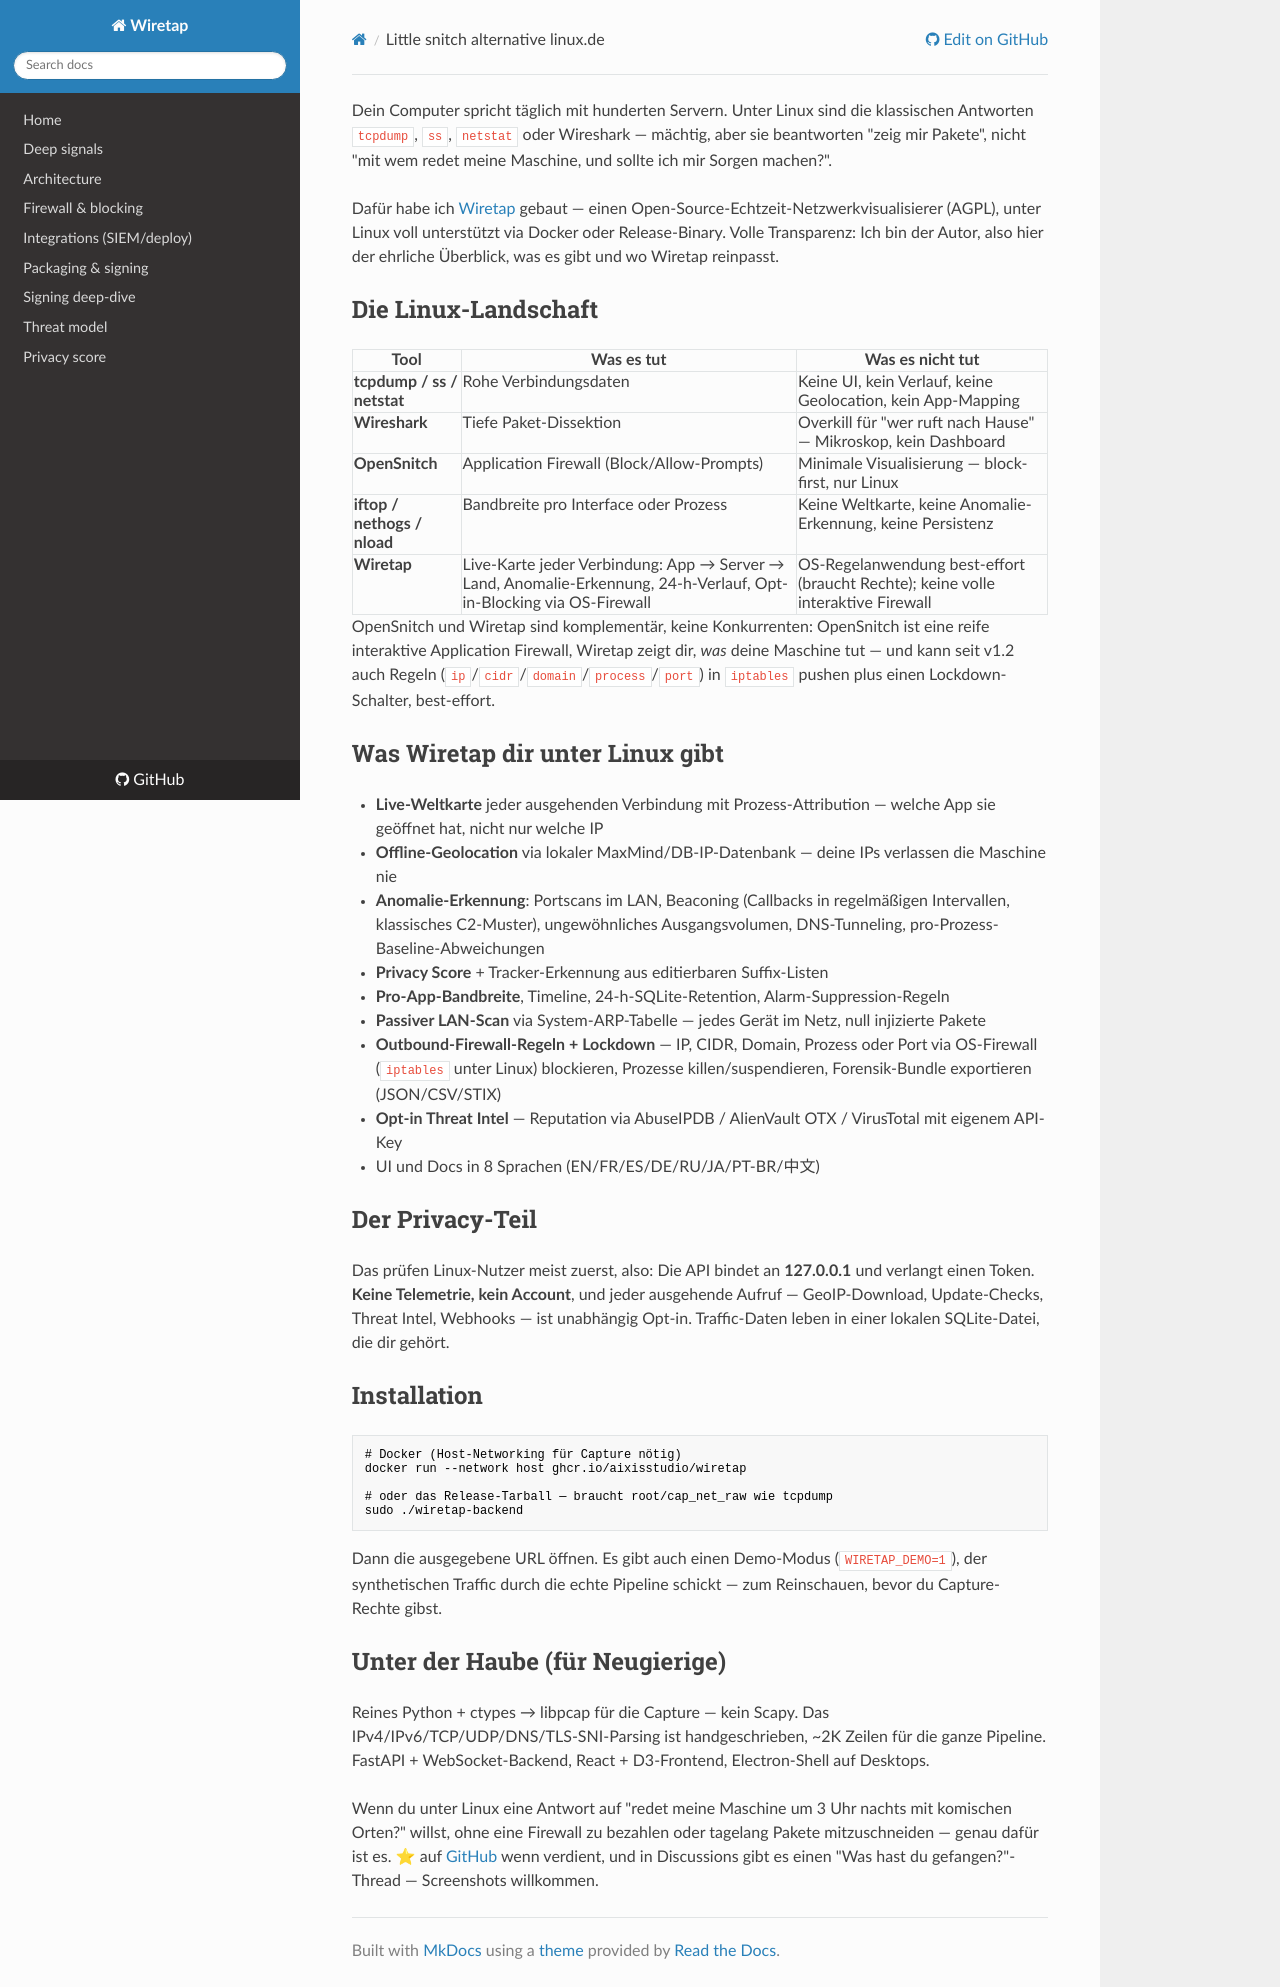

repository: aixisstudio/Wiretap · page: articles/little-snitch-alternative-linux.de/index.html · generator: mkdocs

Dein Computer spricht täglich mit hunderten Servern. Unter Linux sind die klassischen Antworten `tcpdump`, `ss`, `netstat` oder Wireshark — mächtig, aber sie beantworten "zeig mir Pakete", nicht "mit wem redet meine Maschine, und sollte ich mir Sorgen machen?".

Dafür habe ich [Wiretap](https://github.com/aixisstudio/Wiretap) gebaut — einen Open-Source-Echtzeit-Netzwerkvisualisierer (AGPL), unter Linux voll unterstützt via Docker oder Release-Binary. Volle Transparenz: Ich bin der Autor, also hier der ehrliche Überblick, was es gibt und wo Wiretap reinpasst.

## Die Linux-Landschaft

| Tool | Was es tut | Was es nicht tut |
|---|---|---|
| **tcpdump / ss / netstat** | Rohe Verbindungsdaten | Keine UI, kein Verlauf, keine Geolocation, kein App-Mapping |
| **Wireshark** | Tiefe Paket-Dissektion | Overkill für "wer ruft nach Hause" — Mikroskop, kein Dashboard |
| **OpenSnitch** | Application Firewall (Block/Allow-Prompts) | Minimale Visualisierung — block-first, nur Linux |
| **iftop / nethogs / nload** | Bandbreite pro Interface oder Prozess | Keine Weltkarte, keine Anomalie-Erkennung, keine Persistenz |
| **Wiretap** | Live-Karte jeder Verbindung: App → Server → Land, Anomalie-Erkennung, 24-h-Verlauf, Opt-in-Blocking via OS-Firewall | OS-Regelanwendung best-effort (braucht Rechte); keine volle interaktive Firewall |

OpenSnitch und Wiretap sind komplementär, keine Konkurrenten: OpenSnitch ist eine reife interaktive Application Firewall, Wiretap zeigt dir, *was* deine Maschine tut — und kann seit v1.2 auch Regeln (`ip`/`cidr`/`domain`/`process`/`port`) in `iptables` pushen plus einen Lockdown-Schalter, best-effort.

## Was Wiretap dir unter Linux gibt

- **Live-Weltkarte** jeder ausgehenden Verbindung mit Prozess-Attribution — welche App sie geöffnet hat, nicht nur welche IP
- **Offline-Geolocation** via lokaler MaxMind/DB-IP-Datenbank — deine IPs verlassen die Maschine nie
- **Anomalie-Erkennung**: Portscans im LAN, Beaconing (Callbacks in regelmäßigen Intervallen, klassisches C2-Muster), ungewöhnliches Ausgangsvolumen, DNS-Tunneling, pro-Prozess-Baseline-Abweichungen
- **Privacy Score** + Tracker-Erkennung aus editierbaren Suffix-Listen
- **Pro-App-Bandbreite**, Timeline, 24-h-SQLite-Retention, Alarm-Suppression-Regeln
- **Passiver LAN-Scan** via System-ARP-Tabelle — jedes Gerät im Netz, null injizierte Pakete
- **Outbound-Firewall-Regeln + Lockdown** — IP, CIDR, Domain, Prozess oder Port via OS-Firewall (`iptables` unter Linux) blockieren, Prozesse killen/suspendieren, Forensik-Bundle exportieren (JSON/CSV/STIX)
- **Opt-in Threat Intel** — Reputation via AbuseIPDB / AlienVault OTX / VirusTotal mit eigenem API-Key
- UI und Docs in 8 Sprachen (EN/FR/ES/DE/RU/JA/PT-BR/中文)

## Der Privacy-Teil

Das prüfen Linux-Nutzer meist zuerst, also: Die API bindet an **127.0.0.1** und verlangt einen Token. **Keine Telemetrie, kein Account**, und jeder ausgehende Aufruf — GeoIP-Download, Update-Checks, Threat Intel, Webhooks — ist unabhängig Opt-in. Traffic-Daten leben in einer lokalen SQLite-Datei, die dir gehört.

## Installation

```bash
# Docker (Host-Networking für Capture nötig)
docker run --network host ghcr.io/aixisstudio/wiretap

# oder das Release-Tarball — braucht root/cap_net_raw wie tcpdump
sudo ./wiretap-backend
```

Dann die ausgegebene URL öffnen. Es gibt auch einen Demo-Modus (`WIRETAP_DEMO=1`), der synthetischen Traffic durch die echte Pipeline schickt — zum Reinschauen, bevor du Capture-Rechte gibst.

## Unter der Haube (für Neugierige)

Reines Python + ctypes → libpcap für die Capture — kein Scapy. Das IPv4/IPv6/TCP/UDP/DNS/TLS-SNI-Parsing ist handgeschrieben, ~2K Zeilen für die ganze Pipeline. FastAPI + WebSocket-Backend, React + D3-Frontend, Electron-Shell auf Desktops.

Wenn du unter Linux eine Antwort auf "redet meine Maschine um 3 Uhr nachts mit komischen Orten?" willst, ohne eine Firewall zu bezahlen oder tagelang Pakete mitzuschneiden — genau dafür ist es. ⭐ auf [GitHub](https://github.com/aixisstudio/Wiretap) wenn verdient, und in Discussions gibt es einen "Was hast du gefangen?"-Thread — Screenshots willkommen.
